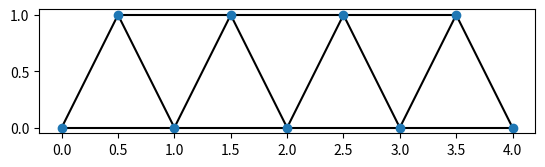
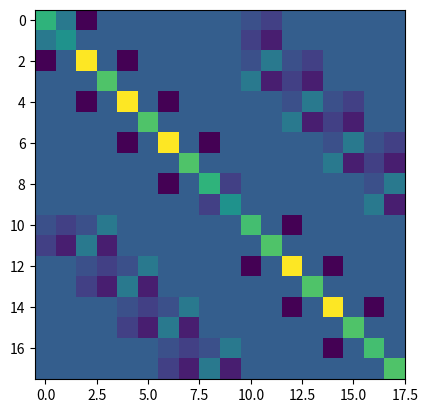
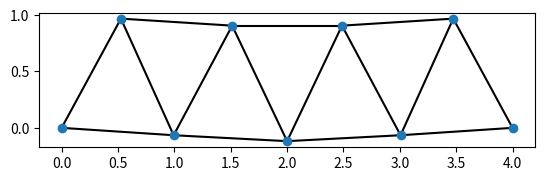

Here is the Python script that generated these plots, in order:
# Importing numpy for matrices and linear equation solving
import numpy as np
# Importing matplotlib for making plots
import matplotlib.pyplot as plt

# Young modulus
E = 210e9  # Pa
# gravitational acceleration
g = 9.81  # m/s^2
# density
rho = 7850  # kg/m^3
# crosse section area
A = 18e-3  # m^2

# List of points
points = np.array([
    (0,0),(1,0),(2,0),(3,0),
    (4,0),(0.5,1),(1.5,1),(2.5,1),
    (3.5,1)
])

# Defining a new type, consisting of two point indexes and a cross-section area
dt = np.dtype([("i1",np.int32),("i2",np.int32),("A",np.float64)])
# List of elements
elements = np.array([
    (0,1,A),(1,2,A),(2,3,A),(3,4,A),
    (5,6,A),(6,7,A),(7,8,A),(0,5,A),
    (5,1,A),(1,6,A),(6,2,A),(2,7,A),
    (7,3,A),(3,8,A),(8,4,A)
],dtype=dt)

# Function for plotting the beams
def plot_beams(p, e):
    for el in e:
        plt.plot(
            [p[el['i1'],0],p[el['i2'],0]],
            [p[el['i1'],1],p[el['i2'],1]],
        'k-')
    plt.plot(p[:,0], p[:,1],"o")
    plt.gca().set_aspect('equal', adjustable='box')
    plt.show()
plot_beams(points, elements)


# We have the same number of DOFs as we have points x 2
dofs = points.size

# We initialize the stiffness matrix and right-hand-side vector with zeros
S = np.zeros((dofs, dofs))
RHS = np.zeros(dofs)

# We loop over elements and assemble the matrix
for el in elements:
    # Indexes of local DOFs
    local_dof = np.array([2*el['i1'], 2*el['i1']+1, 2*el['i2'], 2*el['i2']+1])
    # Constructing vector along the beam
    n = points[el['i2']] - points[el['i1']]
    L = np.sqrt(n.dot(n))
    n = n / L
    N = np.array([[-n[0], -n[1], n[0], n[1]]])
    # Local stiffness matrix
    local_S = np.dot(N.T, np.dot(A*E/L, N))
    # Adding the local stiffness matrix to the global
    S[np.ix_(local_dof, local_dof)] += local_S

# Plotting the matrix
plt.imshow(S)
plt.show()

# Testing deformations that should give zero forces:
m = points.shape[0]
# 1. move everything in X
x = np.column_stack((np.ones(m),np.zeros(m))).reshape(dofs)
np.dot(S, x)
# 2. move everything in Y
x = np.column_stack((np.zeros(m),np.ones(m))).reshape(dofs)
np.dot(S, x)
# 3. rotate
x = np.column_stack((-points[:,1],points[:,0])).reshape(dofs)
np.dot(S, x)

# Adding load
to_load = np.array([2*2+1])
load = -1e3 * g  # 1 tonne
RHS[to_load] = load

# Adding supports
to_fix = np.array([2*0+0, 2*0+1, 2*4+0, 2*4+1])
S[to_fix, :] = np.eye(dofs)[to_fix, :]
RHS[to_fix] = 0

# Solving the system
x = np.linalg.solve(S, RHS)

# Reshaping the table from a vector to a table similar to 'points'
displacement = np.reshape(x, points.shape)

# Plotting exaggerated deformation
scale = 10000
plot_beams(points + scale * displacement, elements)
